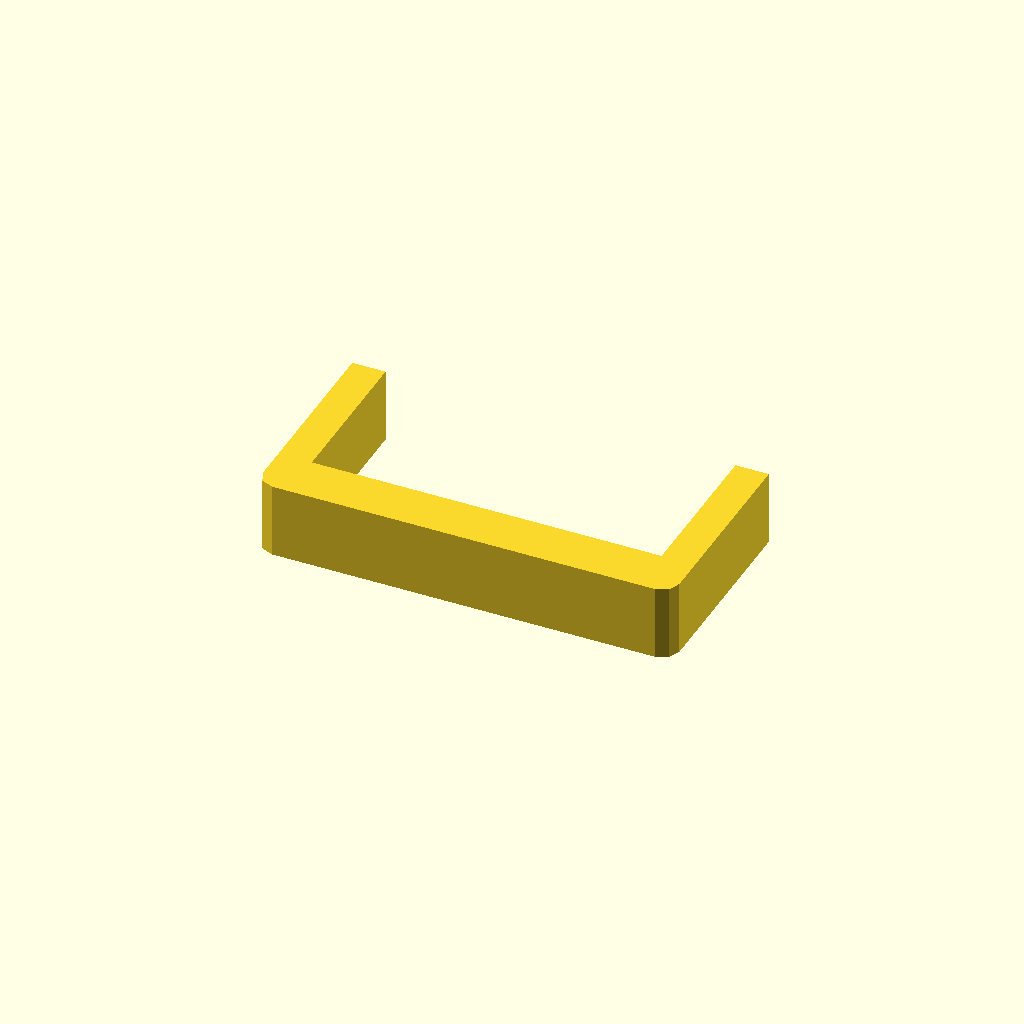
Cell 1: rendered with the file's own defaults.
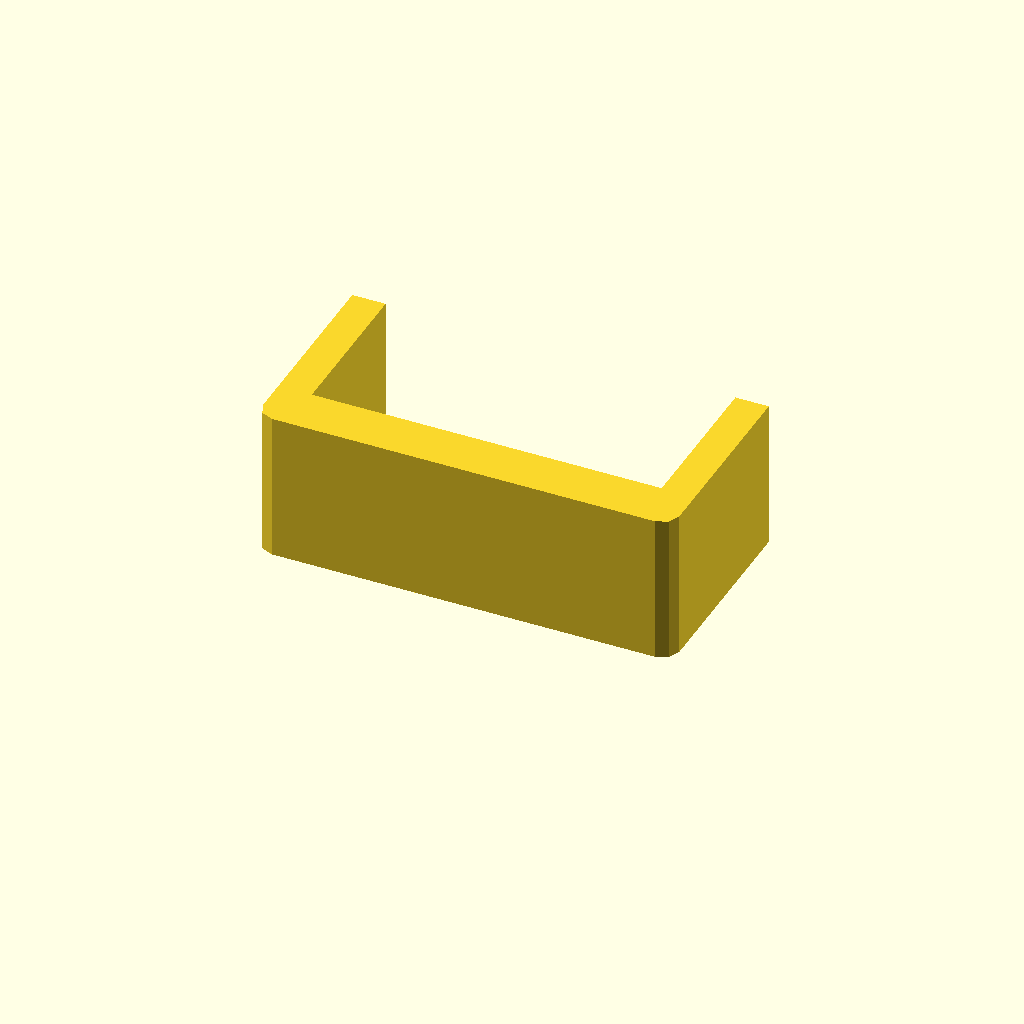
Cell 2: the same model with profile_height = 36.
One fixed orthographic camera (rotation 55°, 0°, 25°; colour scheme Cornfield) for every cell.
OpenSCAD source file optional_data/data/sketch1/sinkframes/part_0026.scad:
$fn = 32;

// ----------------------------------------------------------------------
// Heat sink frame: 100 x 50 mm frame, 8 mm walls
// ----------------------------------------------------------------------

// --- parameters (mm) ---
profile_height = 18;      // extrusion height
profile_points = 12;      // points of the closed outline

profile = [[0, 4], [1.172, 1.172], [4, 0], [96, 0], [98.828, 1.172], [100, 4], [100, 50], [92, 50], [92, 12], [8, 12], [8, 50], [0, 50]];  // single closed polygon, 12 points, counter clockwise

// --- the one profile operation ---
linear_extrude(height = profile_height) polygon(points = profile);
Parameter table extracted from the source (name, type, default, range or options):
profile_height: number, default 18
profile_points: number, default 12
